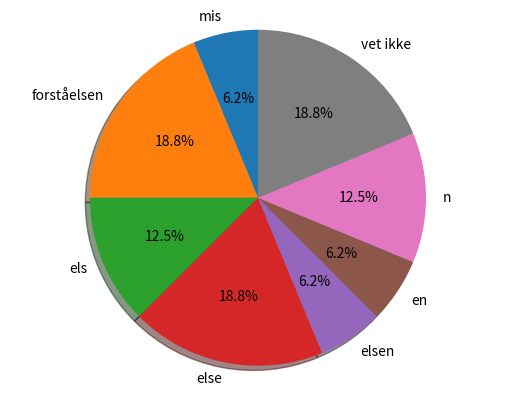

Python code for this plot:
import matplotlib.pyplot as plt
title = "Hva er suffiksen i misforståelse?"

xlabel = None
ylabel = None

#svar = ['mis','forstaelsen','els','else','en', 'n', 'vet ikke']
#mengde = [1,3,2,3,1,1,2,3]

svar = ["mis", "forståelsen",'els', 'else', 'elsen', 'en', 'n', 'vet ikke']
mengde = [1,3,2,3,1,1,2,3]


fig1, ax1 = plt.subplots()
ax1.pie(mengde, labels=svar, autopct='%1.1f%%',
        shadow=True, startangle=90)
ax1.axis('equal')  # Equal aspect ratio ensures that pie is drawn as a circle.

plt.show()